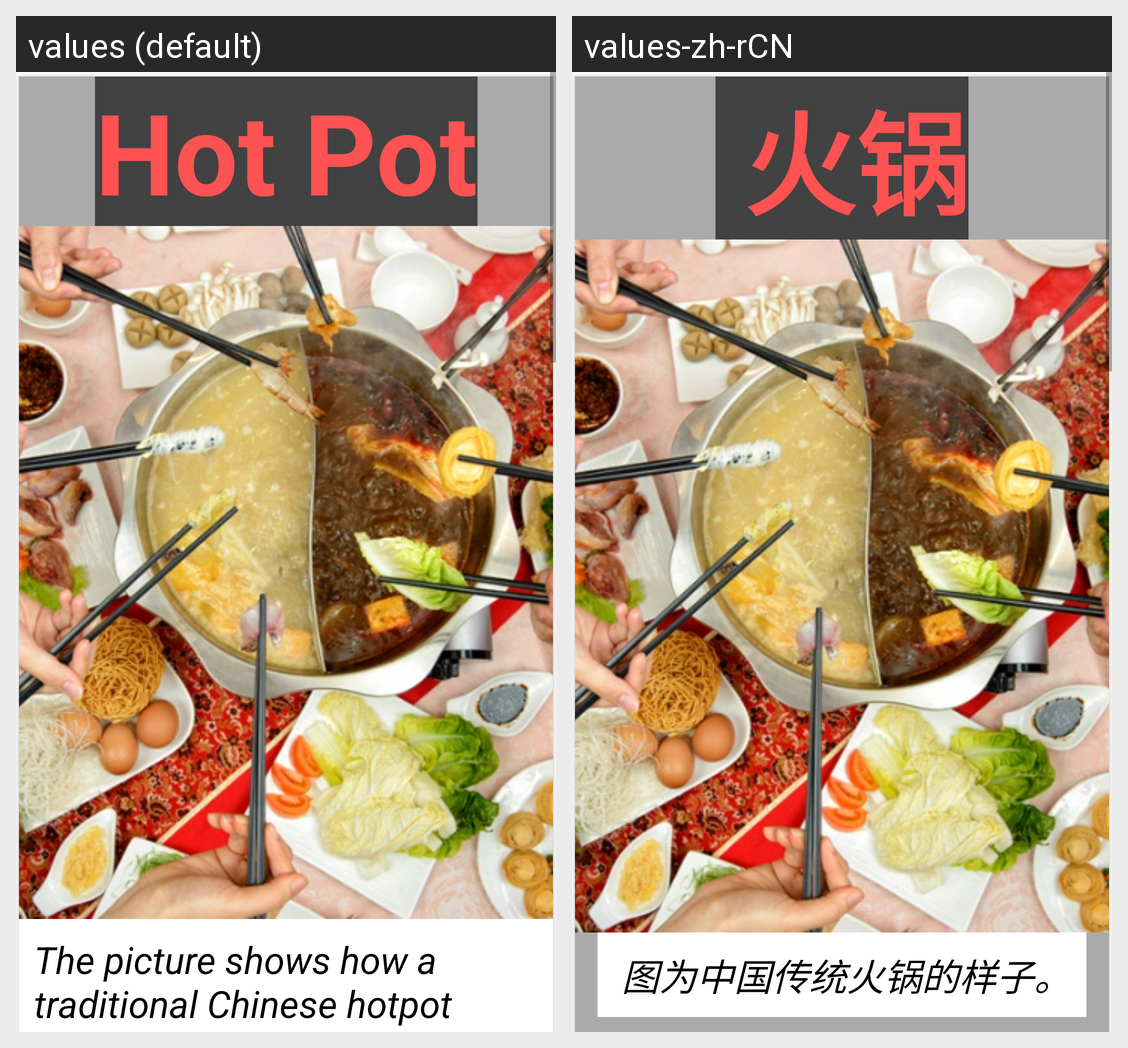

This grid shows one Android layout under two languages. Give, for every string resource on the screen, its name, the default text and each shown locale's text.
Android screen res/layout/main_view2.xml rendered under 2 locales, left to right: values (default), values-zh-rCN. Device: Nexus 5 (rendered at 1080×1920; each locale shown at half size, 540×960, under a caption strip naming it); theme Theme.Chinese_food.
Strings drawn on this screen, with the default value and each locale's value (text and hints the layout hard-codes, and strings that could not be matched under every locale, appear in the picture but are not listed):

hotpot1.1
  values: Hot Pot
  values-zh-rCN:  火锅

hotpot1
  values: The picture shows how a traditional Chinese hotpot looks like.
  values-zh-rCN:  图为中国传统火锅的样子。
